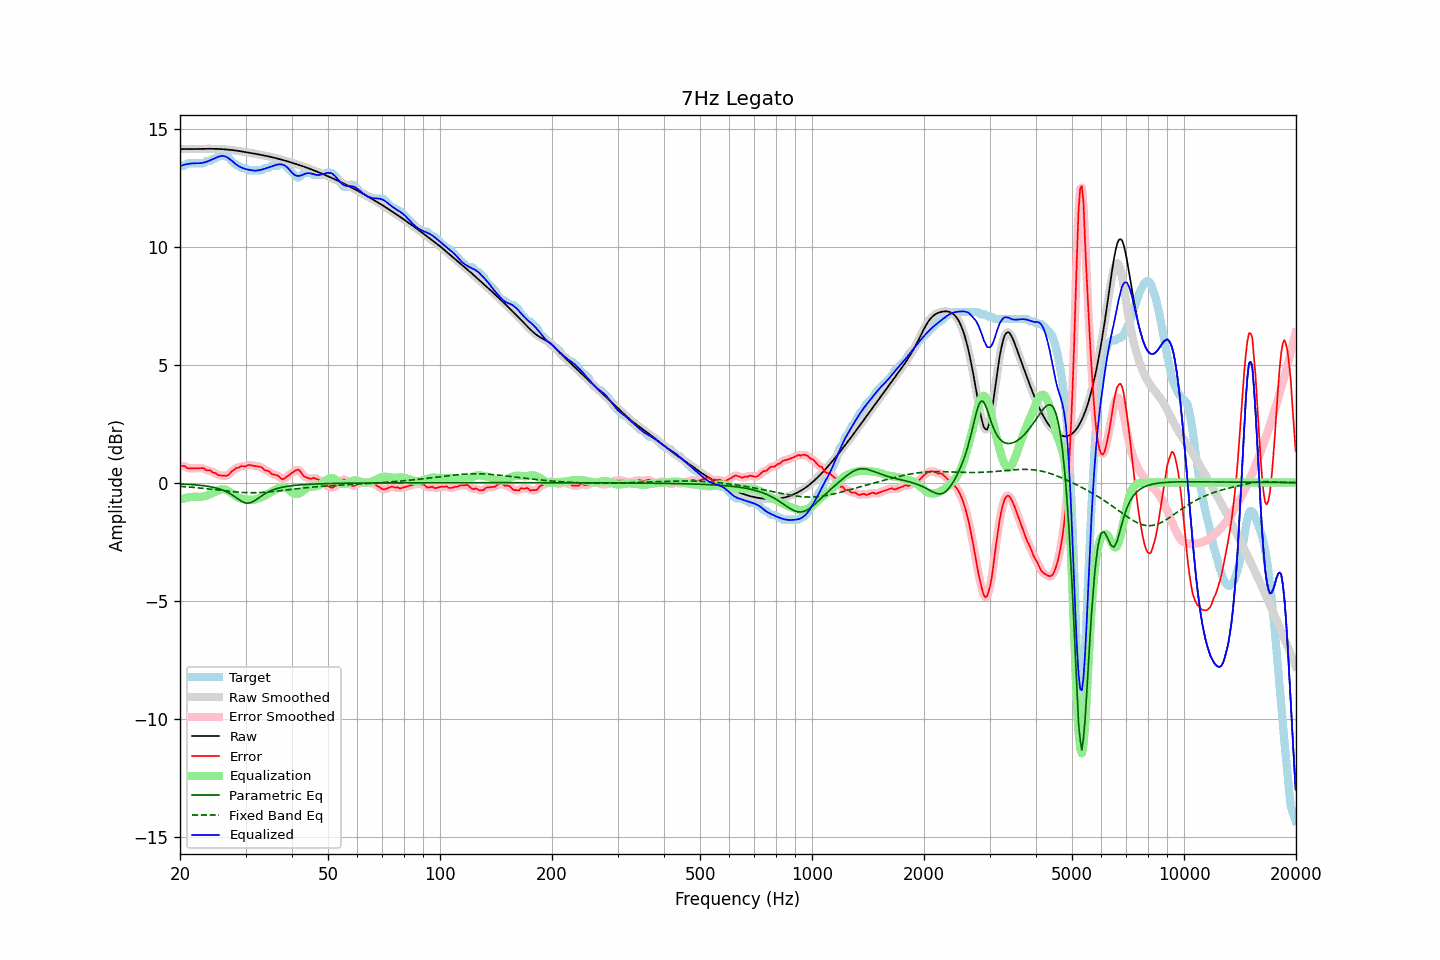

The data file committed next to this chart (first rows):
frequency, raw, error, smoothed, error_smoothed, equalization, parametric_eq, fixed_band_eq, equalized_raw, equalized_smoothed, target
20.00, 14.13, 0.70, 14.13, 0.71, -0.72, -0.06, -0.16, 13.40, 13.41, 13.43
20.20, 14.13, 0.70, 14.13, 0.70, -0.70, -0.06, -0.16, 13.43, 13.43, 13.43
20.40, 14.13, 0.70, 14.13, 0.70, -0.68, -0.07, -0.17, 13.45, 13.45, 13.43
20.61, 14.13, 0.70, 14.13, 0.68, -0.66, -0.07, -0.17, 13.47, 13.47, 13.43
20.81, 14.13, 0.63, 14.13, 0.65, -0.64, -0.07, -0.18, 13.49, 13.49, 13.50
21.02, 14.13, 0.60, 14.13, 0.62, -0.63, -0.08, -0.19, 13.50, 13.50, 13.53
21.23, 14.13, 0.60, 14.13, 0.60, -0.62, -0.08, -0.19, 13.51, 13.51, 13.53
21.44, 14.13, 0.60, 14.13, 0.60, -0.61, -0.09, -0.20, 13.52, 13.52, 13.53
21.66, 14.13, 0.60, 14.13, 0.60, -0.61, -0.09, -0.20, 13.53, 13.53, 13.53
21.87, 14.13, 0.60, 14.13, 0.60, -0.60, -0.09, -0.21, 13.53, 13.53, 13.53
22.09, 14.13, 0.61, 14.13, 0.61, -0.61, -0.10, -0.22, 13.53, 13.53, 13.53
22.31, 14.14, 0.61, 14.14, 0.61, -0.61, -0.11, -0.22, 13.53, 13.53, 13.53
22.54, 14.14, 0.61, 14.14, 0.61, -0.61, -0.11, -0.23, 13.53, 13.53, 13.53
22.76, 14.14, 0.61, 14.14, 0.62, -0.60, -0.12, -0.24, 13.54, 13.54, 13.53
22.99, 14.14, 0.61, 14.14, 0.61, -0.59, -0.13, -0.24, 13.55, 13.55, 13.53
23.22, 14.14, 0.61, 14.14, 0.58, -0.58, -0.14, -0.25, 13.56, 13.56, 13.53
23.45, 14.14, 0.53, 14.14, 0.55, -0.56, -0.14, -0.26, 13.58, 13.58, 13.61
23.69, 14.14, 0.51, 14.14, 0.53, -0.54, -0.16, -0.26, 13.60, 13.60, 13.63
23.92, 14.14, 0.51, 14.14, 0.51, -0.51, -0.17, -0.27, 13.63, 13.63, 13.63
24.16, 14.14, 0.51, 14.14, 0.49, -0.48, -0.18, -0.28, 13.66, 13.66, 13.63
24.40, 14.14, 0.45, 14.14, 0.46, -0.45, -0.19, -0.29, 13.69, 13.69, 13.70
24.65, 14.14, 0.41, 14.14, 0.43, -0.42, -0.21, -0.30, 13.72, 13.72, 13.73
24.89, 14.14, 0.41, 14.14, 0.38, -0.39, -0.22, -0.30, 13.75, 13.75, 13.73
25.14, 14.14, 0.35, 14.14, 0.35, -0.36, -0.24, -0.31, 13.78, 13.78, 13.79
25.39, 14.13, 0.31, 14.13, 0.32, -0.33, -0.26, -0.32, 13.81, 13.81, 13.83
25.65, 14.13, 0.30, 14.13, 0.30, -0.30, -0.28, -0.33, 13.83, 13.83, 13.83
25.91, 14.13, 0.30, 14.13, 0.30, -0.29, -0.30, -0.34, 13.84, 13.84, 13.83
26.16, 14.12, 0.30, 14.12, 0.29, -0.29, -0.33, -0.34, 13.84, 13.84, 13.83
26.43, 14.12, 0.29, 14.12, 0.29, -0.30, -0.36, -0.35, 13.82, 13.82, 13.83
26.69, 14.11, 0.28, 14.11, 0.29, -0.32, -0.39, -0.36, 13.79, 13.79, 13.83
26.96, 14.11, 0.32, 14.11, 0.33, -0.35, -0.42, -0.37, 13.75, 13.75, 13.79
27.23, 14.10, 0.38, 14.10, 0.38, -0.40, -0.46, -0.37, 13.70, 13.70, 13.72
27.50, 14.09, 0.46, 14.09, 0.45, -0.44, -0.50, -0.38, 13.65, 13.65, 13.63
27.77, 14.08, 0.51, 14.08, 0.52, -0.49, -0.55, -0.39, 13.59, 13.59, 13.57
28.05, 14.07, 0.56, 14.07, 0.57, -0.54, -0.59, -0.39, 13.53, 13.53, 13.51
28.33, 14.07, 0.62, 14.07, 0.60, -0.59, -0.64, -0.40, 13.48, 13.48, 13.44
28.62, 14.06, 0.63, 14.06, 0.64, -0.63, -0.69, -0.41, 13.43, 13.43, 13.43
28.90, 14.04, 0.64, 14.04, 0.66, -0.66, -0.74, -0.41, 13.39, 13.39, 13.40
29.19, 14.03, 0.70, 14.03, 0.68, -0.68, -0.78, -0.42, 13.35, 13.35, 13.33
29.48, 14.02, 0.69, 14.02, 0.69, -0.70, -0.82, -0.42, 13.33, 13.33, 13.33
29.78, 14.01, 0.68, 14.01, 0.69, -0.71, -0.85, -0.42, 13.30, 13.30, 13.33
30.08, 14.00, 0.69, 14.00, 0.70, -0.72, -0.86, -0.43, 13.28, 13.28, 13.31
30.38, 13.99, 0.74, 13.99, 0.72, -0.72, -0.87, -0.43, 13.26, 13.26, 13.25
30.68, 13.98, 0.75, 13.98, 0.74, -0.73, -0.86, -0.43, 13.25, 13.25, 13.23
30.99, 13.96, 0.74, 13.96, 0.74, -0.73, -0.85, -0.43, 13.24, 13.24, 13.23
31.30, 13.95, 0.72, 13.95, 0.73, -0.73, -0.82, -0.43, 13.23, 13.23, 13.23
31.61, 13.94, 0.71, 13.94, 0.71, -0.72, -0.79, -0.43, 13.22, 13.22, 13.23
31.93, 13.93, 0.70, 13.93, 0.70, -0.71, -0.74, -0.43, 13.22, 13.22, 13.23
32.24, 13.92, 0.69, 13.92, 0.69, -0.69, -0.70, -0.43, 13.22, 13.22, 13.23
32.57, 13.90, 0.68, 13.90, 0.68, -0.67, -0.65, -0.42, 13.23, 13.23, 13.23
32.89, 13.89, 0.66, 13.89, 0.66, -0.64, -0.60, -0.42, 13.25, 13.25, 13.23
33.22, 13.88, 0.64, 13.88, 0.62, -0.62, -0.55, -0.42, 13.26, 13.26, 13.23
33.55, 13.86, 0.56, 13.86, 0.58, -0.58, -0.51, -0.41, 13.28, 13.28, 13.30
33.89, 13.85, 0.52, 13.85, 0.54, -0.55, -0.47, -0.41, 13.30, 13.30, 13.33
34.23, 13.84, 0.51, 13.84, 0.51, -0.51, -0.43, -0.40, 13.33, 13.33, 13.33
34.57, 13.82, 0.49, 13.82, 0.47, -0.47, -0.39, -0.40, 13.35, 13.35, 13.33
34.92, 13.81, 0.44, 13.81, 0.43, -0.43, -0.36, -0.39, 13.37, 13.37, 13.37
35.27, 13.79, 0.36, 13.79, 0.38, -0.40, -0.33, -0.38, 13.39, 13.39, 13.43
35.62, 13.77, 0.35, 13.77, 0.34, -0.36, -0.31, -0.38, 13.42, 13.42, 13.43
35.97, 13.76, 0.33, 13.76, 0.33, -0.32, -0.28, -0.37, 13.44, 13.44, 13.43
... 635 more rows
